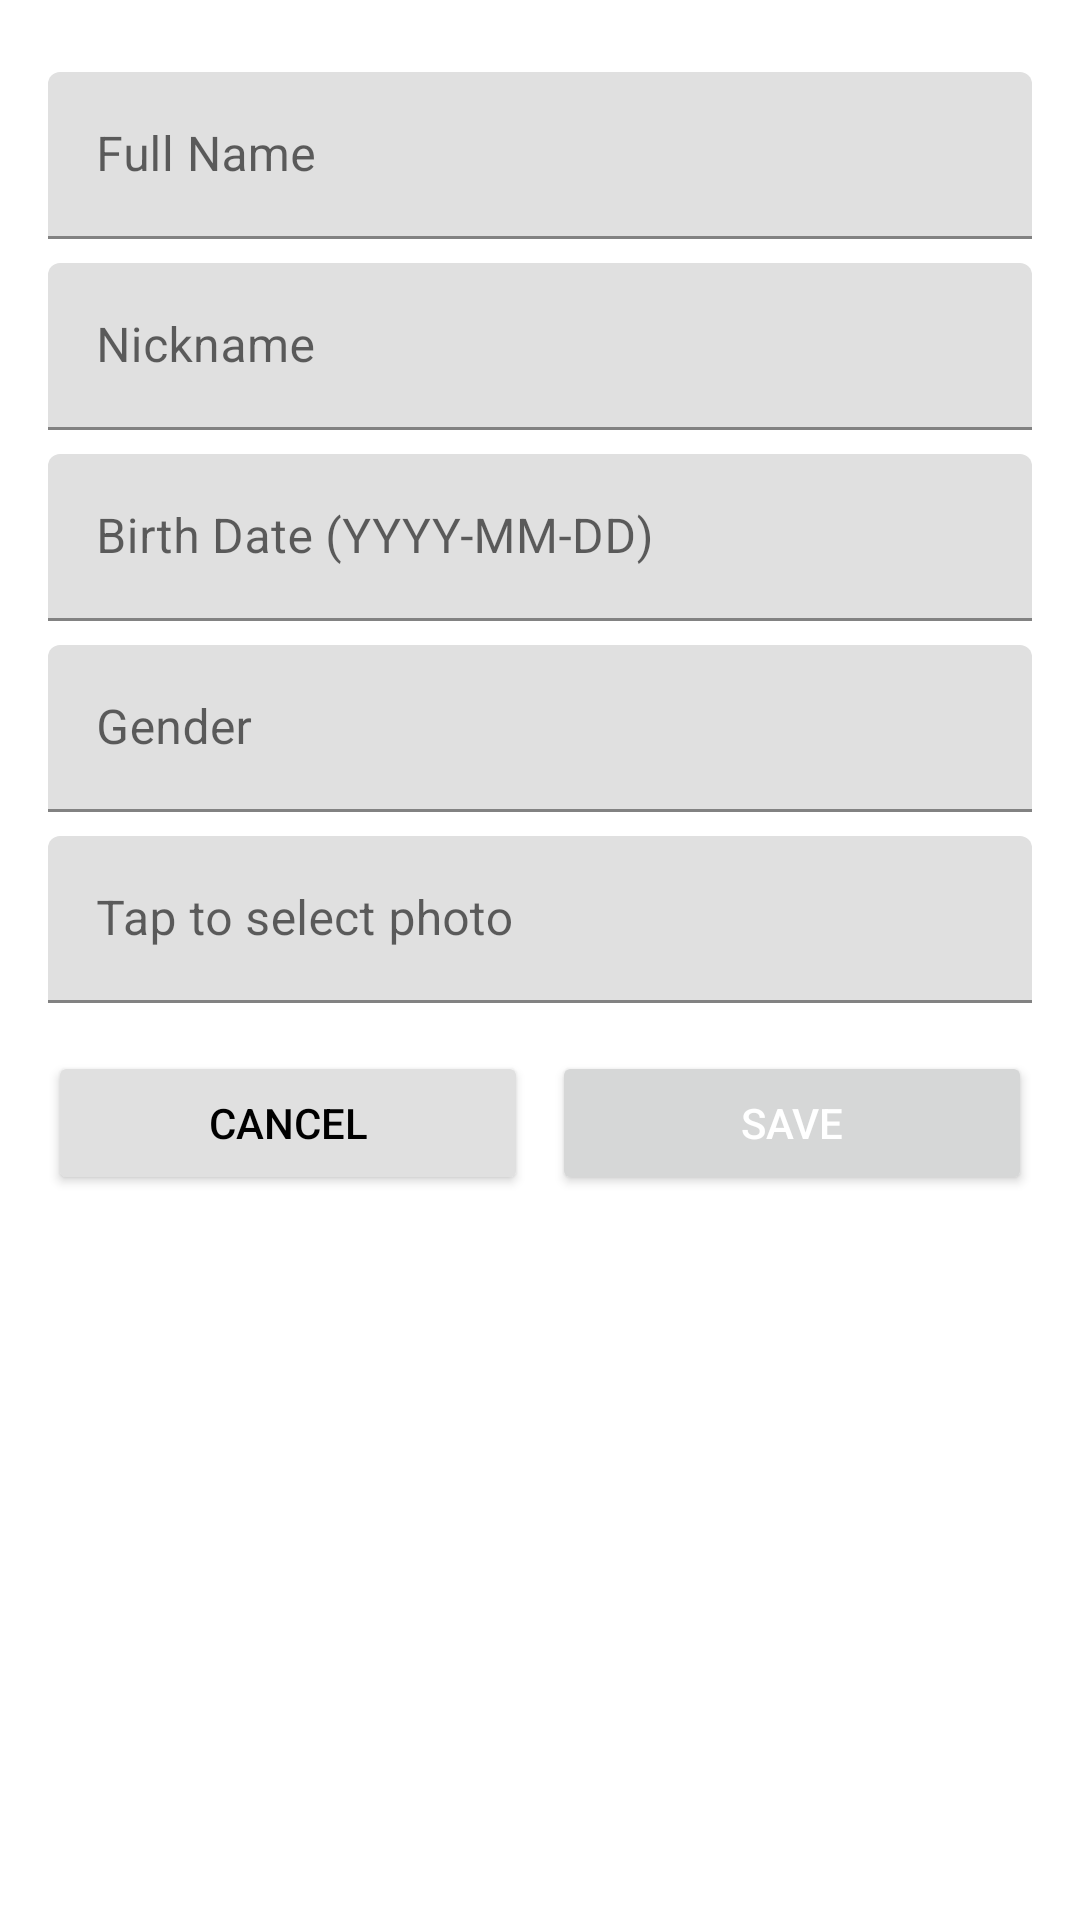

Android layout source for this screen:
<!-- AndroidManifest.xml: application theme Theme.DiabeSafe -->
<!-- res/layout/dialog_save_data.xml -->
<?xml version="1.0" encoding="utf-8"?>
<androidx.constraintlayout.widget.ConstraintLayout xmlns:android="http://schemas.android.com/apk/res/android"
    xmlns:app="http://schemas.android.com/apk/res-auto"
    xmlns:tools="http://schemas.android.com/tools"
    android:layout_width="match_parent"
    android:layout_height="wrap_content"
    android:padding="16dp"
    tools:context=".ui.main.profile.SaveDataDialogFragment">

    <com.google.android.material.textfield.TextInputLayout
        android:id="@+id/layout_full_name"
        android:layout_width="0dp"
        android:layout_height="wrap_content"
        android:hint="@string/full_name"
        app:layout_constraintTop_toTopOf="parent"
        app:layout_constraintStart_toStartOf="parent"
        app:layout_constraintEnd_toEndOf="parent"
        android:layout_marginTop="8dp">
        <com.google.android.material.textfield.TextInputEditText
            android:id="@+id/input_full_name"
            android:layout_width="match_parent"
            android:layout_height="wrap_content"
            android:inputType="textPersonName" />
    </com.google.android.material.textfield.TextInputLayout>

    <com.google.android.material.textfield.TextInputLayout
        android:id="@+id/layout_nickname"
        android:layout_width="0dp"
        android:layout_height="wrap_content"
        android:hint="@string/nickname"
        app:layout_constraintTop_toBottomOf="@id/layout_full_name"
        app:layout_constraintStart_toStartOf="parent"
        app:layout_constraintEnd_toEndOf="parent"
        android:layout_marginTop="8dp">
        <com.google.android.material.textfield.TextInputEditText
            android:id="@+id/input_nickname"
            android:layout_width="match_parent"
            android:layout_height="wrap_content"
            android:inputType="textPersonName" />
    </com.google.android.material.textfield.TextInputLayout>

    <com.google.android.material.textfield.TextInputLayout
        android:id="@+id/layout_birth_date"
        android:layout_width="0dp"
        android:layout_height="wrap_content"
        android:hint="@string/birth_date_yyyy_mm_dd"
        app:layout_constraintTop_toBottomOf="@id/layout_nickname"
        app:layout_constraintStart_toStartOf="parent"
        app:layout_constraintEnd_toEndOf="parent"
        android:layout_marginTop="8dp">
        <com.google.android.material.textfield.TextInputEditText
            android:id="@+id/input_birth_date"
            android:layout_width="match_parent"
            android:layout_height="wrap_content"
            android:inputType="date" />
    </com.google.android.material.textfield.TextInputLayout>

    <com.google.android.material.textfield.TextInputLayout
        android:id="@+id/layout_gender"
        android:layout_width="0dp"
        android:layout_height="wrap_content"
        android:hint="@string/gender"
        app:layout_constraintTop_toBottomOf="@id/layout_birth_date"
        app:layout_constraintStart_toStartOf="parent"
        app:layout_constraintEnd_toEndOf="parent"
        android:layout_marginTop="8dp">
        <com.google.android.material.textfield.TextInputEditText
            android:id="@+id/input_gender"
            android:layout_width="match_parent"
            android:layout_height="wrap_content"
            android:inputType="textPersonName" />
    </com.google.android.material.textfield.TextInputLayout>

    <com.google.android.material.textfield.TextInputLayout
        android:id="@+id/layout_photo"
        android:layout_width="0dp"
        android:layout_height="wrap_content"
        app:layout_constraintTop_toBottomOf="@id/layout_gender"
        app:layout_constraintStart_toStartOf="parent"
        app:layout_constraintEnd_toEndOf="parent"
        android:layout_marginTop="8dp">
        <com.google.android.material.textfield.TextInputEditText
            android:id="@+id/input_photo_url"
            android:layout_width="match_parent"
            android:layout_height="wrap_content"
            android:focusable="false"
            android:clickable="true"
            android:hint="@string/tap_to_select_photo"
            android:inputType="none" />
    </com.google.android.material.textfield.TextInputLayout>

    <LinearLayout
        android:layout_width="0dp"
        android:layout_height="wrap_content"
        android:orientation="horizontal"
        app:layout_constraintTop_toBottomOf="@id/layout_photo"
        app:layout_constraintStart_toStartOf="parent"
        app:layout_constraintEnd_toEndOf="parent"
        android:layout_marginTop="16dp">
        <Button
            android:id="@+id/btn_cancel"
            android:layout_width="0dp"
            android:layout_height="wrap_content"
            android:layout_weight="1"
            android:text="@string/cancel"
            android:backgroundTint="@color/material_grey_300"
            android:textColor="@android:color/black" />
        <Button
            android:id="@+id/btn_save"
            android:layout_width="0dp"
            android:layout_height="wrap_content"
            android:layout_weight="1"
            android:text="@string/save"
            android:textColor="@android:color/white"
            android:layout_marginStart="8dp" />
    </LinearLayout>

</androidx.constraintlayout.widget.ConstraintLayout>
<!-- resources referenced by this layout -->
<resources>
  <string name="birth_date_yyyy_mm_dd">Birth Date (YYYY-MM-DD)</string>
  <string name="cancel">Cancel</string>
  <string name="full_name">Full Name</string>
  <string name="gender">Gender</string>
  <string name="nickname">Nickname</string>
  <string name="save">Save</string>
  <string name="tap_to_select_photo">Tap to select photo</string>
  <style name="Theme.DiabeSafe" parent="Theme.MaterialComponents.DayNight.DarkActionBar">
          
          <item name="colorPrimary">@color/purple_500</item>
          <item name="colorPrimaryVariant">@color/purple_700</item>
          <item name="colorOnPrimary">@color/white</item>
          
          <item name="colorSecondary">@color/teal_200</item>
          <item name="colorSecondaryVariant">@color/teal_700</item>
          <item name="colorOnSecondary">@color/black</item>
          
          <item name="android:statusBarColor">?attr/colorPrimaryVariant</item>
          
      </style>
  <color name="purple_500">#019784</color>
  <color name="purple_700">#056509</color>
  <color name="white">#FFFFFFFF</color>
  <color name="teal_200">#FF03DAC5</color>
  <color name="teal_700">#FF018786</color>
  <color name="black">#FF000000</color>
</resources>
